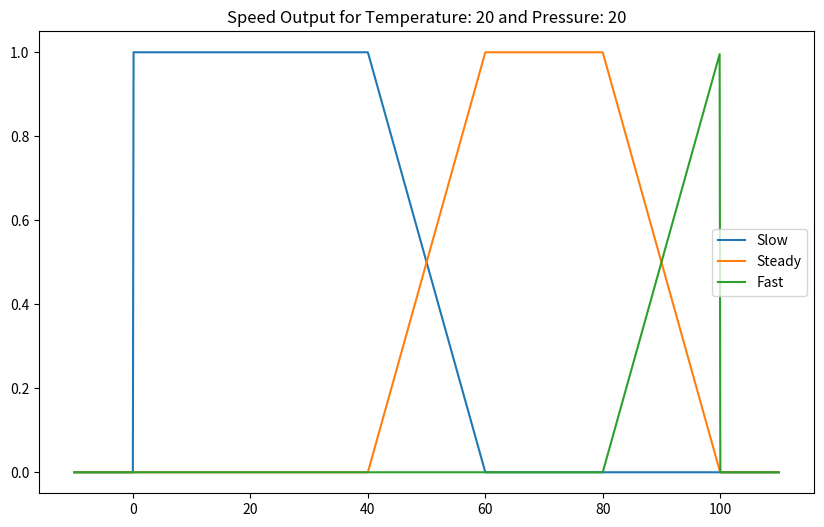

Here is the Python script that generated this plot:
import numpy as np
from matplotlib import pyplot as plt

class BaseFuzzy():
    def __init__(self):
        self.minimum = 0
        self.maximum = 0

    def up(self, x):
        return (x - self.minimum) / (self.maximum - self.minimum)
    
    def down(self, x):
        return (self.maximum - x) / (self.maximum - self.minimum)

class Temp(BaseFuzzy):
    def __init__(self):
        self.t1 = 0
        self.t2 = 40
        self.t3 = 60
        self.t4 = 80
        self.tn = 100

    def freeze(self, x):
        if x < self.t1:
            return 1
        elif self.t1 <= x <= self.t2:
            self.minimum = self.t1
            self.maximum = self.t2
            return self.down(x)
        else:
            return 0
    
    def cold(self, x):
        if self.t1 <= x <= self.t2:
            self.minimum = self.t1
            self.maximum = self.t2
            return self.up(x)
        elif self.t2 <= x <= self.t3:
            self.minimum = self.t2
            self.maximum = self.t3
            return self.down(x)
        else:
            return 0
    
    def warm(self, x):
        if self.t2 <= x <= self.t3:
            self.minimum = self.t2
            self.maximum = self.t3
            return self.up(x)
        elif self.t3 <= x <= self.t4:
            self.minimum = self.t3
            self.maximum = self.t4
            return self.down(x)
        else:
            return 0
    
    def hot(self, x):
        if self.t3 <= x <= self.t4:
            self.minimum = self.t3
            self.maximum = self.t4
            return self.up(x)
        elif x > self.t4:
            return 1
        else:
            return 0

class Pressure(BaseFuzzy):
    def __init__(self):
        self.p1 = 0.0
        self.p2 = 0.2
        self.p3 = 0.4
        self.p4 = 0.6
        self.p5 = 0.8
        self.p6 = 1.0

    def very_low(self, x):
        if x <= self.p2:
            return 1
        elif self.p2 < x <= self.p3:
            self.minimum = self.p2
            self.maximum = self.p3
            return self.down(x)
        else:
            return 0
    
    def low(self, x):
        if self.p2 <= x <= self.p3:
            self.minimum = self.p2
            self.maximum = self.p3
            return self.up(x)
        elif self.p3 < x <= self.p4:
            self.minimum = self.p3
            self.maximum = self.p4
            return self.down(x)
        else:
            return 0
    
    def medium(self, x):
        if self.p3 <= x <= self.p4:
            self.minimum = self.p3
            self.maximum = self.p4
            return self.up(x)
        elif self.p4 < x <= self.p5:
            return 1
        else:
            return 0
    
    def high(self, x):
        if self.p4 <= x <= self.p5:
            self.minimum = self.p4
            self.maximum = self.p5
            return self.up(x)
        elif self.p5 < x <= self.p6:
            self.minimum = self.p5
            self.maximum = self.p6
            return self.down(x)
        else:
            return 0
    
    def very_high(self, x):
        if x >= self.p6:
            return 1
        elif self.p5 < x < self.p6:
            self.minimum = self.p5
            self.maximum = self.p6
            return self.up(x)
        else:
            return 0

class Speed(BaseFuzzy):
    def __init__(self):
        self.slow = [0, 40, 60]
        self.steady = [40, 60, 80, 100]
        self.fast = [80, 100, 100]

    def calculate_speed(self, temperature, pressure):
        if temperature == 'FREEZE' and pressure == 'VERY LOW':
            return self.fast
        elif temperature == 'COLD' and pressure == 'VERY LOW':
            return self.fast
        elif temperature == 'WARM' and pressure == 'VERY LOW':
            return self.fast
        elif temperature == 'HOT' and pressure == 'VERY LOW':
            return self.fast
        elif temperature == 'FREEZE' and pressure == 'LOW':
            return self.fast
        elif temperature == 'COLD' and pressure == 'LOW':
            return self.steady
        elif temperature == 'WARM' and pressure == 'LOW':
            return self.steady
        elif temperature == 'HOT' and pressure == 'LOW':
            return self.steady
        elif temperature == 'FREEZE' and pressure == 'MEDIUM':
            return self.steady
        elif temperature == 'COLD' and pressure == 'MEDIUM':
            return self.steady
        elif temperature == 'WARM' and pressure == 'MEDIUM':
            return self.steady
        elif temperature == 'HOT' and pressure == 'MEDIUM':
            return self.steady
        elif temperature == 'FREEZE' and pressure == 'HIGH':
            return self.steady
        elif temperature == 'COLD' and pressure == 'HIGH':
            return self.steady
        elif temperature == 'WARM' and pressure == 'HIGH':
            return self.steady
        elif temperature == 'HOT' and pressure == 'HIGH':
            return self.slow
        elif temperature == 'FREEZE' and pressure == 'VERY HIGH':
            return self.slow
        elif temperature == 'COLD' and pressure == 'VERY HIGH':
            return self.slow
        elif temperature == 'WARM' and pressure == 'VERY HIGH':
            return self.slow
        elif temperature == 'HOT' and pressure == 'VERY HIGH':
            return self.slow

    def graph(self, temperature, pressure):
        x = np.linspace(-10, 110, 1000)
        slow_membership = np.array([self.slow[0], self.slow[0], self.slow[1], self.slow[2]])
        steady_membership = np.array([self.steady[0], self.steady[1], self.steady[2], self.steady[3]])
        fast_membership = np.array([self.fast[0], self.fast[1], self.fast[2], self.fast[2]])

        slow_values = np.array([self.membership_function(slow_membership, value) for value in x])
        steady_values = np.array([self.membership_function(steady_membership, value) for value in x])
        fast_values = np.array([self.membership_function(fast_membership, value) for value in x])

        plt.figure(figsize=(10, 6))
        plt.plot(x, slow_values, label='Slow')
        plt.plot(x, steady_values, label='Steady')
        plt.plot(x, fast_values, label='Fast')
        plt.title('Speed Output for Temperature: ' + str(temperature) + ' and Pressure: ' + str(pressure))
        plt.legend()
        plt.show()
        
    def membership_function(self, membership, x):
        if x <= membership[0] or x >= membership[-1]:
            return 0
        elif membership[0] < x < membership[1]:
            return (x - membership[0]) / (membership[1] - membership[0])
        elif membership[1] <= x <= membership[2]:
            return 1
        elif membership[2] < x < membership[3]:
            return (membership[3] - x) / (membership[3] - membership[2])
        else:
            return 0

speed = Speed()
temperature = 20
pressure = 20
try:
	temperature = input("Enter temperature: ")
	pressure = input("Enter pressure: ")
except EOFError as e:
    print(end="")

speed_values = speed.calculate_speed(temperature, pressure)
speed.graph(temperature, pressure)
